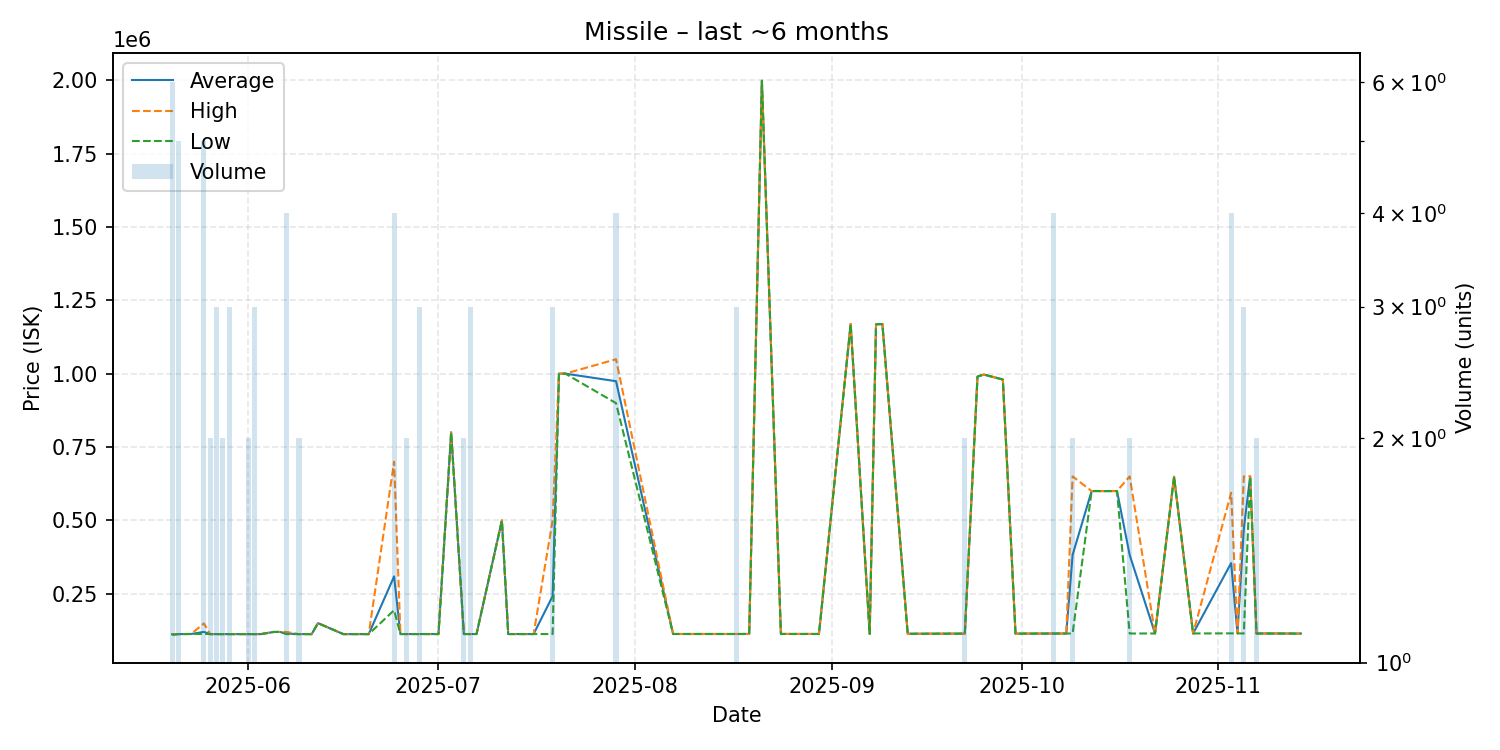

The table this chart was drawn from, first rows:
date, average, highest, lowest, order_count, volume
2025-05-20, 112183, 112600, 110000, 6, 6
2025-05-21, 112600, 112600, 112600, 5, 5
2025-05-23, 113000, 113000, 113000, 1, 1
2025-05-25, 120120, 149000, 113000, 5, 5
2025-05-26, 112600, 112600, 112600, 2, 2
2025-05-27, 112600, 112600, 112600, 3, 3
2025-05-28, 112600, 112600, 112600, 2, 2
2025-05-29, 112600, 112600, 112600, 3, 3
2025-05-30, 112600, 112600, 112600, 1, 1
2025-06-01, 112600, 112600, 112600, 2, 2
2025-06-02, 112600, 112600, 112600, 1, 3
2025-06-03, 112600, 112600, 112600, 1, 1
2025-06-05, 119900, 119900, 119900, 1, 1
2025-06-06, 120000, 120000, 120000, 1, 1
2025-06-07, 114450, 120000, 112600, 3, 4
2025-06-09, 112600, 112600, 112600, 2, 2
2025-06-11, 112600, 112600, 112600, 1, 1
2025-06-12, 149900, 149900, 149900, 1, 1
2025-06-16, 112600, 112600, 112600, 1, 1
2025-06-17, 112600, 112600, 112600, 1, 1
2025-06-19, 112600, 112600, 112600, 1, 1
2025-06-20, 112600, 112600, 112600, 1, 1
2025-06-24, 309200, 700000, 194000, 4, 4
2025-06-25, 112800, 112800, 112800, 1, 1
2025-06-26, 112800, 112800, 112800, 2, 2
2025-06-28, 112800, 112800, 112800, 2, 3
2025-06-29, 112800, 112800, 112800, 1, 1
2025-06-30, 112800, 112800, 112800, 1, 1
2025-07-01, 112800, 112800, 112800, 1, 1
2025-07-03, 799900, 799900, 799900, 1, 1
2025-07-05, 112850, 112900, 112800, 2, 2
2025-07-06, 112800, 112800, 112800, 3, 3
2025-07-07, 112800, 112800, 112800, 1, 1
2025-07-11, 499900, 499900, 499900, 1, 1
2025-07-12, 112800, 112800, 112800, 1, 1
2025-07-16, 112800, 112800, 112800, 1, 1
2025-07-19, 241867, 500000, 112800, 2, 3
2025-07-20, 999900, 999900, 999900, 1, 1
2025-07-21, 1000000, 1000000, 1000000, 1, 1
2025-07-29, 974250, 1049000, 899500, 4, 4
2025-08-07, 113000, 113000, 113000, 1, 1
2025-08-08, 113000, 113000, 113000, 1, 1
2025-08-17, 113000, 113000, 113000, 2, 3
2025-08-19, 113100, 113100, 113100, 1, 1
2025-08-21, 1998000, 1998000, 1998000, 1, 1
2025-08-24, 113100, 113100, 113100, 1, 1
2025-08-30, 113100, 113100, 113100, 1, 1
2025-09-04, 1169000, 1169000, 1169000, 1, 1
2025-09-07, 113400, 113400, 113400, 1, 1
2025-09-08, 1168000, 1168000, 1168000, 1, 1
2025-09-09, 1169000, 1169000, 1169000, 1, 1
2025-09-13, 113800, 113800, 113800, 1, 1
2025-09-14, 113800, 113800, 113800, 1, 1
2025-09-17, 114000, 114000, 114000, 1, 1
2025-09-22, 114200, 114200, 114200, 2, 2
2025-09-24, 990000, 990000, 990000, 1, 1
2025-09-25, 996900, 996900, 996900, 1, 1
2025-09-28, 979900, 979900, 979900, 1, 1
2025-09-30, 114200, 114200, 114200, 1, 1
2025-10-06, 114575, 114600, 114500, 2, 4
... 19 more rows
